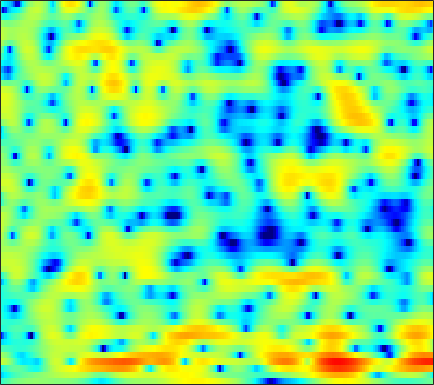

The table this chart was drawn from, first rows:
-3.8427, -3.2565, -2.5624, -1.9772, -1.6026, -1.1265, -0.70589, -0.44247, -0.15998, 0.10108, 0.3164, 0.45003, 0.60084, 0.68214, 0.71988, 0.77053, 0.78228, 0.76027, 0.72506, 0.69676, 0.62895, 0.57877, 0.50844, 0.4523
-8.406, -7.55, -6.37, -5.299, -4.597, -3.756, -3.074, -2.635, -2.143, -1.733, -1.408, -1.197, -0.9499, -0.7389, -0.5921, -0.379, -0.1573, 0.01788, 0.2777, 0.5598, 0.8371, 1.061, 1.365, 1.66
-5.305, -4.38, -3.33, -2.533, -2.047, -1.627, -1.418, -1.387, -1.48, -1.733, -2.139, -2.513, -3.219, -3.99, -4.632, -5.281, -5.49, -5.187, -4.213, -2.868, -1.476, -0.486, 0.6743, 1.688
3.461, 3.025, 2.325, 1.463, 0.7084, -0.5131, -2.083, -3.318, -5.022, -6.455, -7.148, -7.152, -6.878, -6.751, -6.947, -7.536, -8.211, -8.025, -6.569, -4.118, -1.705, -0.176, 1.478, 2.618
1.616, 1.067, 0.2386, -0.7316, -1.578, -2.895, -4.354, -5.568, -7.068, -7.915, -7.803, -7.188, -6.034, -4.95, -4.167, -3.216, -2.328, -1.668, -0.8744, -0.03371, 0.7865, 1.365, 2.032, 2.577
-2.372, -2.586, -2.869, -3.11, -3.314, -3.588, -3.829, -3.937, -4.055, -4.061, -3.958, -3.819, -3.454, -3.038, -2.642, -2.081, -1.475, -0.988, -0.3456, 0.2959, 0.8891, 1.315, 1.822, 2.278
-7.735, -7.42, -6.767, -6.029, -5.518, -4.91, -4.546, -4.369, -4.296, -4.34, -4.455, -4.575, -4.619, -4.531, -4.157, -3.403, -2.457, -1.656, -0.5792, 0.4206, 1.315, 1.903, 2.546, 3.027
-17.8, -13.55, -9.257, -6.587, -5.202, -4.023, -3.318, -3.096, -3.264, -3.917, -5.213, -6.776, -10.22, -17.8, -26.44, -11.66, -6.012, -3.316, -0.6914, 1.214, 2.603, 3.375, 4.11, 4.523
-4.545, -4.409, -4.04, -3.582, -3.201, -2.784, -2.506, -2.376, -2.332, -2.441, -2.662, -2.874, -3.116, -3.132, -2.901, -2.175, -1.119, -0.2334, 0.9197, 1.929, 2.748, 3.205, 3.588, 3.716
-3.571, -3.743, -3.927, -4.061, -4.103, -4.09, -3.96, -3.787, -3.478, -3.081, -2.628, -2.259, -1.728, -1.156, -0.6984, -0.06846, 0.5407, 0.9958, 1.567, 2.055, 2.419, 2.613, 2.735, 2.709
-4.154, -4.764, -5.713, -6.763, -7.529, -8.353, -8.597, -8.229, -7.131, -5.712, -4.251, -3.217, -1.965, -0.8622, -0.1401, 0.716, 1.441, 1.909, 2.411, 2.788, 3.033, 3.124, 3.113, 2.961
-4.624, -5.41, -6.831, -8.878, -11.07, -15.67, -22.35, -18.29, -11.87, -7.904, -5.162, -3.558, -1.852, -0.4834, 0.3811, 1.34, 2.126, 2.614, 3.124, 3.491, 3.698, 3.757, 3.673, 3.396
-4.872, -4.926, -5.16, -5.531, -5.836, -6.125, -6.104, -5.821, -5.104, -4.149, -3.104, -2.343, -1.383, -0.5156, 0.073, 0.8024, 1.449, 1.881, 2.395, 2.805, 3.101, 3.235, 3.287, 3.164
-4.94, -4.453, -3.978, -3.625, -3.4, -3.162, -2.953, -2.811, -2.649, -2.525, -2.423, -2.381, -2.314, -2.198, -2.015, -1.636, -1.072, -0.5864, 0.1314, 0.8459, 1.492, 1.905, 2.341, 2.646
-4.653, -4.167, -3.432, -2.682, -2.189, -1.668, -1.363, -1.292, -1.448, -1.922, -2.774, -3.693, -5.292, -7.189, -8.425, -8.632, -7.012, -5.386, -3.392, -1.789, -0.4965, 0.3008, 1.202, 1.943
-10.1, -8.176, -4.991, -2.508, -1.146, 0.1199, 0.8373, 1.051, 0.9234, 0.3204, -0.8144, -2.05, -4.341, -7.407, -9.834, -10.69, -8.387, -6.513, -4.598, -3.261, -2.285, -1.655, -0.8468, 0.01324
-4.218, -3.312, -1.371, 0.4836, 1.582, 2.65, 3.288, 3.507, 3.492, 3.138, 2.483, 1.829, 0.7903, -0.3349, -1.159, -2.161, -3.057, -3.751, -4.781, -6.005, -7.34, -8.172, -8.508, -7.613
2.25, 2.355, 2.648, 3.018, 3.291, 3.584, 3.746, 3.756, 3.613, 3.282, 2.763, 2.247, 1.411, 0.3942, -0.491, -1.861, -3.505, -4.979, -7.447, -10.76, -15.55, -20.88, -25.82, -20.9
3.2, 3.262, 3.355, 3.441, 3.49, 3.509, 3.462, 3.369, 3.151, 2.817, 2.354, 1.918, 1.2, 0.3277, -0.4426, -1.634, -3.039, -4.237, -6.024, -8.023, -10.1, -11.65, -13.59, -15.53
2.665, 2.762, 2.846, 2.886, 2.892, 2.869, 2.805, 2.731, 2.583, 2.365, 2.065, 1.774, 1.293, 0.6924, 0.162, -0.6593, -1.591, -2.354, -3.445, -4.56, -5.648, -6.41, -7.302, -7.955
1.788, 1.846, 1.82, 1.733, 1.66, 1.596, 1.588, 1.62, 1.69, 1.76, 1.778, 1.734, 1.583, 1.305, 1.014, 0.5167, -0.1004, -0.621, -1.37, -2.147, -2.905, -3.422, -3.995, -4.382
1.658, 1.335, 0.6688, -0.142, -0.7172, -1.184, -1.088, -0.678, 0.1182, 0.9454, 1.633, 2.023, 2.343, 2.441, 2.365, 2.088, 1.608, 1.123, 0.3239, -0.6188, -1.636, -2.39, -3.262, -3.83
2.81, 1.839, -0.09269, -3.138, -6.706, -15.17, -11.43, -6.21, -2.212, 0.2291, 1.838, 2.668, 3.405, 3.783, 3.862, 3.701, 3.248, 2.696, 1.643, 0.1841, -1.815, -3.764, -7.072, -10.45
3.484, 2.64, 1.229, -0.4249, -1.674, -2.849, -2.89, -2.255, -1.051, 0.1217, 1.094, 1.677, 2.27, 2.658, 2.814, 2.813, 2.549, 2.159, 1.353, 0.153, -1.519, -3.115, -5.594, -7.675
3.574, 3.031, 2.23, 1.392, 0.7817, 0.05118, -0.5387, -0.8785, -1.187, -1.326, -1.276, -1.095, -0.6981, -0.1784, 0.2089, 0.6548, 0.9274, 0.9992, 0.8947, 0.5669, 0.08596, -0.3399, -0.9001, -1.343
3.272, 2.879, 2.295, 1.621, 1.039, 0.116, -1.024, -2.062, -3.732, -5.661, -7.275, -7.519, -6.195, -4.191, -2.791, -1.275, -0.1616, 0.4421, 0.969, 1.251, 1.352, 1.34, 1.244, 1.101
1.228, 1.194, 1.15, 0.9647, 0.6539, -0.05055, -1.177, -2.368, -4.606, -7.927, -12.48, -13.79, -9.597, -5.751, -3.7, -1.732, -0.3694, 0.3612, 1.048, 1.472, 1.672, 1.723, 1.704, 1.633
-4.096, -2.355, -0.6728, 0.3192, 0.6884, 0.7667, 0.4555, 0.01207, -0.7564, -1.554, -2.145, -2.31, -2.073, -1.484, -0.932, -0.1994, 0.4184, 0.7673, 1.056, 1.113, 0.9565, 0.7137, 0.2872, -0.1527
-3.236, -1.419, 0.4007, 1.56, 2.084, 2.398, 2.363, 2.156, 1.715, 1.174, 0.6313, 0.2879, -0.04054, -0.1322, -0.066, 0.1594, 0.4459, 0.5991, 0.6203, 0.3336, -0.3361, -1.179, -2.863, -5.333
2.391, 2.711, 3.134, 3.427, 3.517, 3.423, 3.055, 2.599, 1.738, 0.5901, -0.8099, -1.971, -3.434, -4.227, -4.102, -3.209, -2.1, -1.392, -0.7908, -0.6561, -1.046, -1.721, -3.21, -5.377
3.782, 3.888, 3.943, 3.876, 3.714, 3.326, 2.703, 2.045, 0.8524, -0.8207, -3.196, -5.75, -11.25, -24.72, -15.43, -8.2, -4.712, -3.077, -1.677, -0.9058, -0.6288, -0.6548, -0.9224, -1.326
3.028, 3.133, 3.14, 2.999, 2.799, 2.405, 1.873, 1.376, 0.5726, -0.407, -1.555, -2.462, -3.52, -4.049, -3.924, -3.213, -2.238, -1.543, -0.7939, -0.2879, -0.004385, 0.08008, 0.06481, -0.08558
1.61, 1.69, 1.606, 1.338, 1.06, 0.6478, 0.2477, 0.006032, -0.2344, -0.3855, -0.4885, -0.5304, -0.533, -0.4842, -0.3922, -0.2241, -0.04056, 0.08287, 0.1858, 0.204, 0.1754, 0.1203, 0.04052, -0.03912
0.9316, 0.7947, 0.2674, -0.6111, -1.448, -2.63, -3.474, -3.592, -2.99, -1.932, -0.8386, -0.1429, 0.575, 1.069, 1.288, 1.4, 1.296, 1.073, 0.6032, -0.02199, -0.6989, -1.129, -1.417, -1.246
1.056, 0.6464, -0.3548, -2.03, -3.962, -8.129, -18.03, -21.28, -8.755, -4.051, -1.302, 0.09547, 1.37, 2.147, 2.449, 2.507, 2.172, 1.635, 0.4742, -1.33, -4.091, -6.977, -10.71, -8.078
-0.3183, -0.5905, -1.147, -1.96, -2.703, -3.747, -4.409, -4.336, -3.419, -2.039, -0.6871, 0.1738, 1.052, 1.615, 1.839, 1.857, 1.551, 1.093, 0.1215, -1.318, -3.19, -4.723, -5.965, -5.018
-3.011, -2.832, -2.573, -2.354, -2.22, -2.069, -1.869, -1.661, -1.302, -0.8707, -0.411, -0.08702, 0.2962, 0.5836, 0.7246, 0.8072, 0.7504, 0.6182, 0.3401, -0.02425, -0.4029, -0.6183, -0.6969, -0.4887
-7.141, -5.691, -3.996, -2.696, -1.98, -1.284, -0.8424, -0.6321, -0.4743, -0.4145, -0.4141, -0.4158, -0.3728, -0.2472, -0.1006, 0.1552, 0.4285, 0.6133, 0.8165, 0.9615, 1.034, 1.062, 1.074, 1.078
-8.246, -5.303, -2.641, -0.9234, -0.07075, 0.623, 0.8838, 0.8308, 0.4714, -0.1804, -1.046, -1.722, -2.424, -2.54, -2.158, -1.254, -0.218, 0.4965, 1.267, 1.813, 2.157, 2.281, 2.269, 2.067
0.1651, 0.8267, 1.698, 2.376, 2.697, 2.826, 2.584, 2.132, 1.089, -0.5557, -3.067, -5.898, -12.28, -16.49, -9.95, -4.892, -1.969, -0.4885, 0.8602, 1.686, 2.145, 2.281, 2.215, 1.866
2.99, 3.193, 3.398, 3.48, 3.434, 3.173, 2.667, 2.103, 1.066, -0.3087, -2.007, -3.42, -5.104, -5.671, -5.12, -3.751, -2.385, -1.579, -0.812, -0.3656, -0.2206, -0.2722, -0.4955, -0.8598
3.727, 3.815, 3.826, 3.706, 3.521, 3.147, 2.615, 2.119, 1.365, 0.513, -0.3589, -0.9599, -1.596, -1.977, -2.107, -2.122, -2.06, -2.061, -2.197, -2.534, -3.121, -3.685, -4.488, -5.119
4.342, 4.359, 4.267, 4.039, 3.776, 3.314, 2.722, 2.203, 1.437, 0.6383, -0.1341, -0.6395, -1.152, -1.482, -1.631, -1.768, -1.953, -2.177, -2.724, -3.707, -5.228, -6.883, -10.08, -14.42
4.723, 4.657, 4.465, 4.146, 3.822, 3.242, 2.495, 1.803, 0.6877, -0.5892, -1.918, -2.792, -3.502, -3.465, -3.05, -2.353, -1.815, -1.625, -1.738, -2.329, -3.48, -4.718, -6.876, -9
3.809, 3.676, 3.445, 3.148, 2.866, 2.37, 1.657, 0.9192, -0.472, -2.593, -5.934, -10.06, -19.19, -10.98, -6.57, -3.146, -1.105, -0.1685, 0.5321, 0.7577, 0.5656, 0.2441, -0.2904, -0.8105
-0.1324, -0.3525, -0.631, -0.785, -0.7896, -0.6554, -0.5651, -0.6177, -0.9807, -1.753, -2.854, -3.687, -4.165, -3.282, -2.032, -0.304, 1.111, 1.911, 2.642, 3.011, 3.109, 3.008, 2.704, 2.209
-6.912, -7.886, -9.802, -11, -10.06, -7.462, -5.061, -3.696, -2.374, -1.466, -0.8532, -0.4704, 0.05121, 0.6533, 1.145, 1.817, 2.413, 2.775, 3.118, 3.275, 3.285, 3.19, 2.907, 2.454
-9.375, -10.79, -13.79, -16.29, -14.57, -10.42, -7.102, -5.191, -3.226, -1.724, -0.5703, 0.1168, 0.8658, 1.446, 1.782, 2.108, 2.306, 2.374, 2.36, 2.277, 2.111, 1.975, 1.776, 1.567
-5.767, -6.539, -7.363, -7.662, -7.414, -6.457, -5.023, -3.849, -2.283, -0.9204, 0.2134, 0.8922, 1.567, 1.983, 2.144, 2.138, 1.917, 1.631, 1.102, 0.519, -0.06341, -0.3867, -0.5699, -0.4352
-2.471, -3.886, -5.831, -7.429, -7.737, -6.647, -4.566, -2.971, -1.052, 0.5021, 1.668, 2.315, 2.866, 3.061, 2.983, 2.583, 1.819, 0.9866, -0.4732, -2.38, -4.561, -6.088, -6.818, -5.517
-0.02409, -2.078, -5.9, -12.37, -17.82, -9.793, -4.601, -2.115, 0.2112, 1.833, 2.933, 3.464, 3.815, 3.785, 3.497, 2.774, 1.6, 0.3933, -1.735, -4.637, -8.758, -13.21, -16.94, -11.18
2.328, 1.252, -0.1457, -1.207, -1.522, -1.21, -0.3036, 0.5075, 1.541, 2.372, 2.958, 3.197, 3.256, 3.004, 2.6, 1.744, 0.5329, -0.6253, -2.47, -4.63, -6.889, -8.404, -9.703, -9.692
3.346, 2.797, 2.158, 1.703, 1.512, 1.466, 1.613, 1.816, 2.119, 2.394, 2.555, 2.58, 2.449, 2.085, 1.655, 0.8264, -0.2946, -1.353, -3.091, -5.292, -8.053, -10.73, -16.04, -23.95
3.024, 2.584, 2.115, 1.804, 1.667, 1.619, 1.688, 1.792, 1.957, 2.114, 2.206, 2.221, 2.117, 1.846, 1.511, 0.8866, 0.00892, -0.8038, -2.145, -3.728, -5.637, -7.182, -9.166, -10.2
1.198, 0.616, 0.1132, -0.09042, -0.06903, 0.1087, 0.4063, 0.6588, 1.03, 1.386, 1.715, 1.9, 2.045, 2.058, 1.951, 1.658, 1.175, 0.6905, -0.08822, -0.9928, -1.936, -2.592, -3.281, -3.657
-3.498, -4.795, -5.335, -4.764, -4.064, -3.161, -2.356, -1.773, -0.9941, -0.1855, 0.6179, 1.164, 1.796, 2.255, 2.476, 2.564, 2.448, 2.204, 1.714, 1.029, 0.2581, -0.3559, -1.075, -1.53
-10.67, -20.35, -16.07, -10.24, -8.381, -7.185, -6.697, -6.265, -5.241, -3.576, -1.759, -0.4662, 0.9894, 2.087, 2.692, 3.205, 3.392, 3.33, 2.939, 2.198, 1.012, -0.2069, -2.285, -4.455
-4.226, -5.778, -7.203, -8.084, -8.851, -10.62, -14.33, -20.82, -19.59, -10.54, -5.913, -3.558, -1.323, 0.2681, 1.134, 1.991, 2.496, 2.682, 2.616, 2.144, 1.128, -0.09242, -2.64, -6.421
